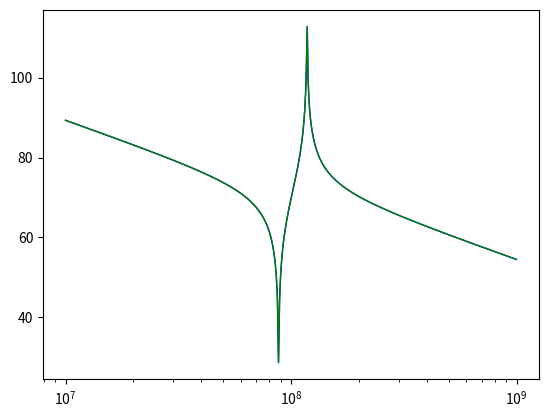

Reproduce this figure in Python.
# -*- coding: utf-8 -*-
import numpy as np
from matplotlib import pyplot as plt
from scipy.signal import lti, step, bode

from sympy import *

#sympy.init_printing()
s = Symbol('s')

##FILTRO SAW HDR433
Rm = 26
Lm = 86e-6      #86uHy
#Lm = 86e-9     #86nHy    
Cm = 1.5e-12
#Cp = 2.3e-12
Cp = 1.9e-12

freq = np.arange (10e6, 1000e6, 1e6)  #de 40 a 1000MHz cada 10MHz
#freq = np.arange (400e6, 500e6, 1e6)    #de 400 a 500MHz cada 1MHz
Zm = Rm + s * Lm + 1. /(s * Cm)
Zp = 1. / (s * Cp)
#Zt = 1. / (1./Zm + 1./Zp)
Zt = Zm * Zp / (Zm + Zp)

num_z, den_z = fraction(Zt)

print ("Zt = ")
print (cancel(Zt))
print (num_z)
print (den_z)

H = 1/s * (s**2 * Lm * Cm + s * Rm * Cm + 1) / (s**2 * Lm * Cm * Cp + s * Rm * Cm * Cp + Cm + Cp)

print ("H = ")
print (factor(H))


#convierto a lti con Lm = 86uHy y Cp 2.3pF
#num = [1.29e-16, 3.9e-11, 1]
#den = [2.967e-28, 8.97e-23, 3.8e-12, 0]

#convierto a lti con Lm = 86uHy y Cp 1.9pF
numH = [1.29e-16, 3.9e-11, 1]
denH = [2.451e-28, 7.41e-23, 3.4e-12, 0]

#convierto a lti con Lm = 86nHy
#num = [1.29e-19, 3.9e-11, 1]
#den = [2.967e-31, 8.97e-23, 3.8e-12, 0]

#convierto a lti con Lm = 86uHy y Cp 1.9pF
numZ = [45263157.8947368, 13684210526315.8, 3.50877192982456e+23]
denZ = [8.6e-5, 26.0, 1192982456140.35, 0]

sawZ = lti(numZ, denZ)
wZ, magZ, phaseZ = bode(sawZ, freq)

sawH = lti(numH, denH)
wH, magH, phaseH = bode(sawH, freq)

plt.figure(1)
plt.semilogx (wH, magH, color="blue", linewidth="1")
plt.semilogx (wZ, magZ, color="green", linewidth="1")
plt.show()
